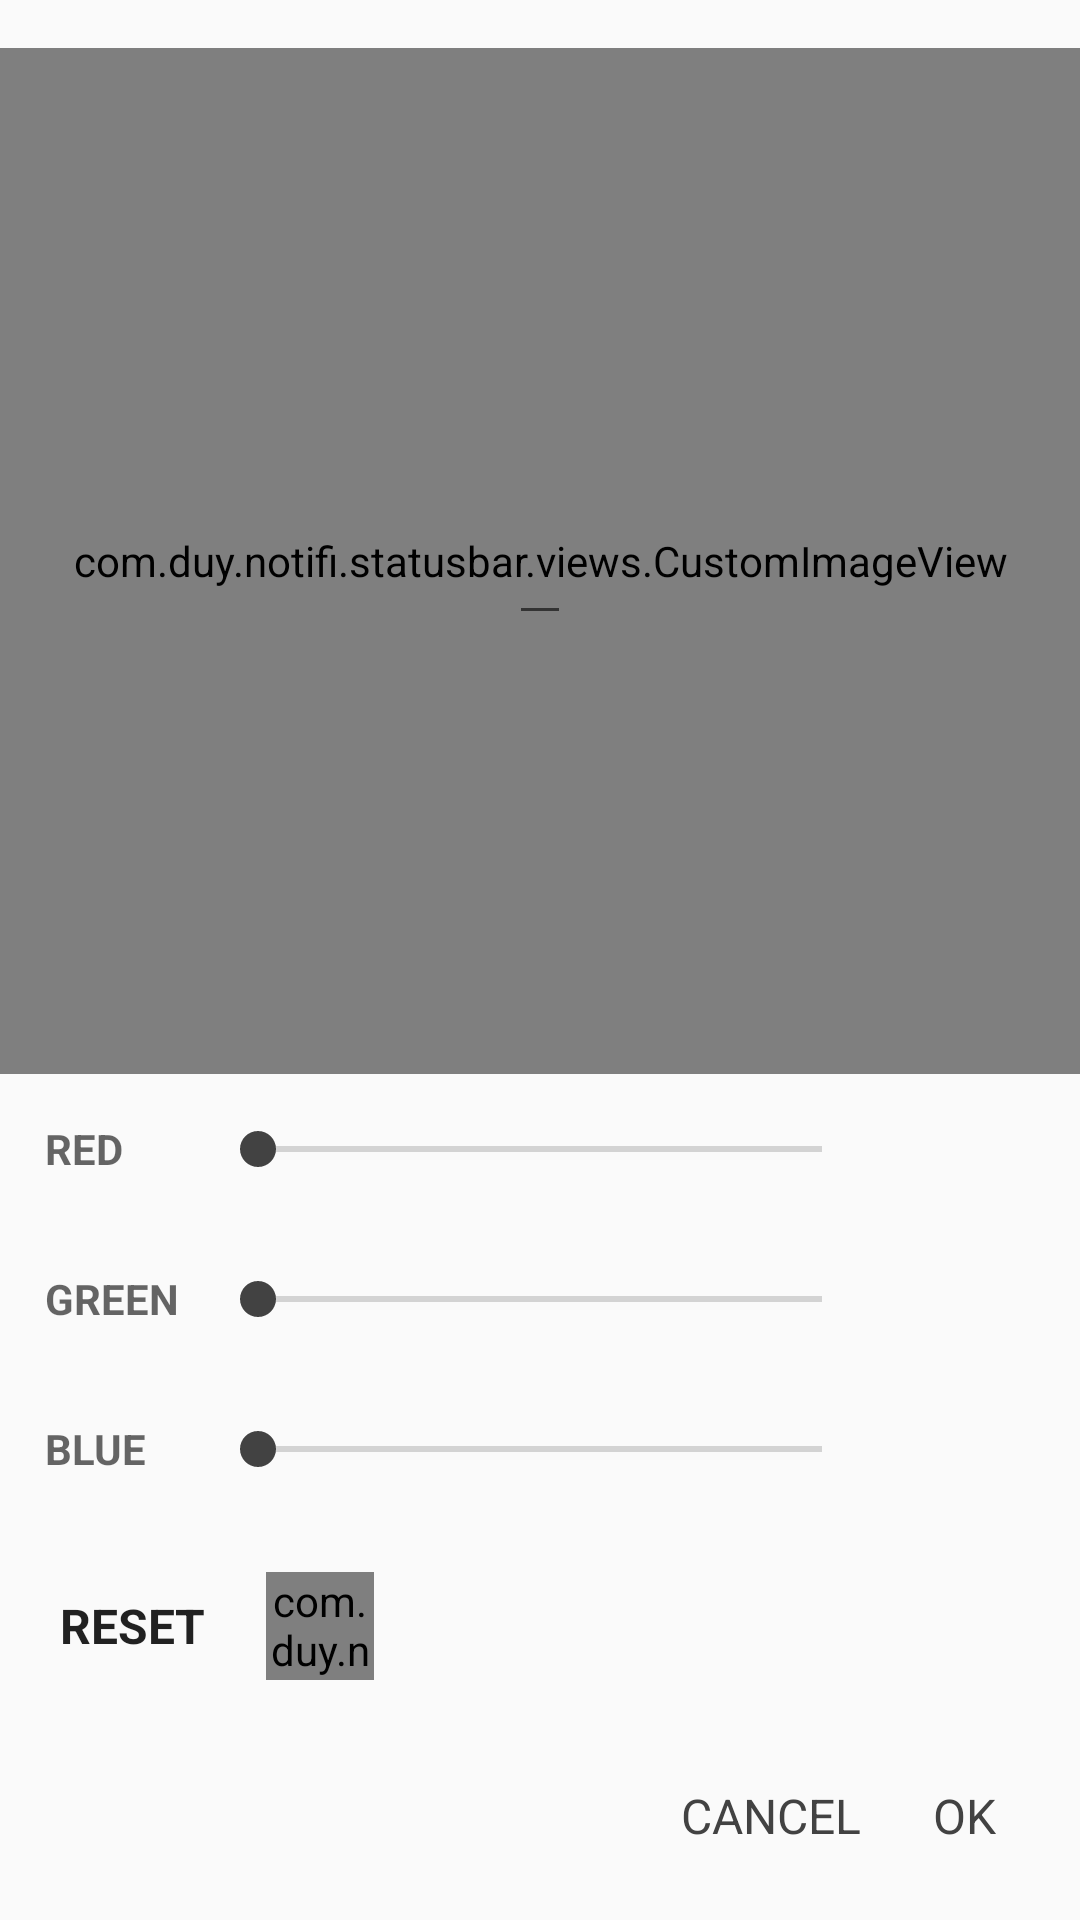

This screen was rendered from an Android layout file. Write that file and the resources it references.
<!-- AndroidManifest.xml: application theme AppTheme -->
<!-- res/layout/dialog_color_picker.xml -->
<?xml version="1.0" encoding="utf-8"?>
<FrameLayout xmlns:android="http://schemas.android.com/apk/res/android"
    xmlns:app="http://schemas.android.com/apk/res-auto"
    android:layout_width="match_parent"
    android:layout_height="match_parent">

    <LinearLayout
        android:layout_width="match_parent"
        android:layout_height="match_parent"
        android:layout_marginBottom="64dp"
        android:layout_marginTop="16dp"
        android:orientation="vertical">

        <FrameLayout
            android:layout_width="match_parent"
            android:layout_height="0dp"
            android:layout_weight="1">

            <com.duy.notifi.statusbar.views.CustomImageView
                android:id="@+id/color"
                android:layout_width="match_parent"
                android:layout_height="match_parent"
                android:minHeight="200dp"
                android:minWidth="300dp"
                android:src="@android:color/black" />

            <android.support.v7.widget.AppCompatEditText
                android:id="@+id/colorHex"
                android:layout_width="wrap_content"
                android:layout_height="wrap_content"
                android:layout_gravity="center"
                android:textColor="@android:color/white"
                android:textSize="24sp" />

        </FrameLayout>


        <LinearLayout
            android:layout_width="match_parent"
            android:layout_height="50dp"
            android:gravity="center_vertical"
            android:orientation="horizontal"
            android:paddingLeft="15dp"
            android:paddingRight="15dp">

            <TextView
                android:layout_width="0dp"
                android:layout_height="wrap_content"
                android:layout_weight="1"
                android:text="@string/red"
                android:textAllCaps="true"
                android:textColor="?android:textColorSecondary"
                android:textSize="14sp"
                android:textStyle="bold" />

            <android.support.v7.widget.AppCompatSeekBar
                android:id="@+id/red"
                android:layout_width="0dp"
                android:layout_height="wrap_content"
                android:layout_weight="4"
                android:max="255"
                android:theme="@style/Widget.AppCompat.SeekBar" />

            <TextView
                android:id="@+id/redInt"
                android:layout_width="0dp"
                android:layout_height="wrap_content"
                android:layout_weight="1"
                android:gravity="end"
                android:textAllCaps="true"
                android:textColor="?android:textColorSecondary"
                android:textSize="14sp"
                android:textStyle="bold" />

        </LinearLayout>

        <LinearLayout
            android:layout_width="match_parent"
            android:layout_height="50dp"
            android:gravity="center_vertical"
            android:orientation="horizontal"
            android:paddingLeft="15dp"
            android:paddingRight="15dp">

            <TextView
                android:layout_width="0dp"
                android:layout_height="wrap_content"
                android:layout_weight="1"
                android:text="@string/green"
                android:textAllCaps="true"
                android:textColor="?android:textColorSecondary"
                android:textSize="14sp"
                android:textStyle="bold" />

            <android.support.v7.widget.AppCompatSeekBar
                android:id="@+id/green"
                android:layout_width="0dp"
                android:layout_height="wrap_content"
                android:layout_weight="4"
                android:max="255"
                android:theme="@style/Widget.AppCompat.SeekBar" />

            <TextView
                android:id="@+id/greenInt"
                android:layout_width="0dp"
                android:layout_height="wrap_content"
                android:layout_weight="1"
                android:gravity="end"
                android:textAllCaps="true"
                android:textColor="?android:textColorSecondary"
                android:textSize="14sp"
                android:textStyle="bold" />

        </LinearLayout>

        <LinearLayout
            android:layout_width="match_parent"
            android:layout_height="50dp"
            android:gravity="center_vertical"
            android:orientation="horizontal"
            android:paddingLeft="15dp"
            android:paddingRight="15dp">

            <TextView
                android:layout_width="0dp"
                android:layout_height="wrap_content"
                android:layout_weight="1"
                android:text="@string/blue"
                android:textAllCaps="true"
                android:textColor="?android:textColorSecondary"
                android:textSize="14sp"
                android:textStyle="bold" />

            <android.support.v7.widget.AppCompatSeekBar
                android:id="@+id/blue"
                android:layout_width="0dp"
                android:layout_height="wrap_content"
                android:layout_weight="4"
                android:max="255"
                android:theme="@style/Widget.AppCompat.SeekBar" />

            <TextView
                android:id="@+id/blueInt"
                android:layout_width="0dp"
                android:layout_height="wrap_content"
                android:layout_weight="1"
                android:gravity="end"
                android:textAllCaps="true"
                android:textColor="?android:textColorSecondary"
                android:textSize="14sp"
                android:textStyle="bold" />

        </LinearLayout>

        <HorizontalScrollView
            android:layout_width="match_parent"
            android:layout_height="wrap_content">

            <LinearLayout
                android:id="@+id/colors"
                android:layout_width="wrap_content"
                android:layout_height="wrap_content"
                android:animateLayoutChanges="true"
                android:gravity="center_vertical"
                android:orientation="horizontal"
                android:paddingBottom="8dp"
                android:paddingLeft="8dp"
                android:paddingRight="8dp"
                android:paddingTop="8dp">

                <TextView
                    android:id="@+id/reset"
                    android:layout_width="wrap_content"
                    android:layout_height="wrap_content"
                    android:background="?attr/selectableItemBackground"
                    android:paddingBottom="8dp"
                    android:paddingLeft="12dp"
                    android:paddingRight="12dp"
                    android:paddingTop="8dp"
                    android:text="@string/action_reset"
                    android:textAllCaps="true"
                    android:textColor="@color/textColorPrimary"
                    android:textSize="16sp"
                    android:textStyle="bold" />

                <com.duy.notifi.statusbar.views.SquareImageView
                    android:id="@+id/image"
                    android:layout_width="36dp"
                    android:layout_height="36dp"
                    android:layout_gravity="center_vertical"
                    android:layout_margin="8dp"
                    android:background="?attr/selectableItemBackgroundBorderless"
                    android:scaleType="center"
                    app:srcCompat="@drawable/ic_image" />

            </LinearLayout>

        </HorizontalScrollView>

    </LinearLayout>

    <LinearLayout
        android:layout_width="match_parent"
        android:layout_height="wrap_content"
        android:layout_gravity="bottom|end"
        android:gravity="end"
        android:orientation="horizontal"
        android:padding="16dp">

        <TextView
            android:id="@+id/cancel"
            android:layout_width="wrap_content"
            android:layout_height="wrap_content"
            android:background="?attr/selectableItemBackground"
            android:paddingBottom="8dp"
            android:paddingLeft="12dp"
            android:paddingRight="12dp"
            android:paddingTop="8dp"
            android:text="@string/action_cancel"
            android:textAllCaps="true"
            android:textColor="@color/colorAccent"
            android:textSize="16sp" />

        <TextView
            android:id="@+id/confirm"
            android:layout_width="wrap_content"
            android:layout_height="wrap_content"
            android:background="?attr/selectableItemBackground"
            android:paddingBottom="8dp"
            android:paddingLeft="12dp"
            android:paddingRight="12dp"
            android:paddingTop="8dp"
            android:text="@string/action_ok"
            android:textAllCaps="true"
            android:textColor="@color/colorAccent"
            android:textSize="16sp" />

    </LinearLayout>

</FrameLayout>
<!-- resources referenced by this layout -->
<resources>
  <color name="colorAccent">#424242</color>
  <color name="textColorPrimary">#DE000000</color>
  <string name="action_cancel">Cancel</string>
  <string name="action_ok">OK</string>
  <string name="action_reset">Reset</string>
  <string name="blue">Blue</string>
  <string name="green">Green</string>
  <string name="red">Red</string>
  <style name="AppTheme" parent="Theme.AppCompat.Light.NoActionBar">
          <item name="colorPrimary">@color/colorPrimary</item>
          <item name="colorPrimaryDark">@color/colorPrimaryDark</item>
          <item name="colorAccent">@color/colorAccent</item>
      </style>
  <color name="colorPrimary">#1de9b6</color>
  <color name="colorPrimaryDark">#00bfa5</color>
</resources>
